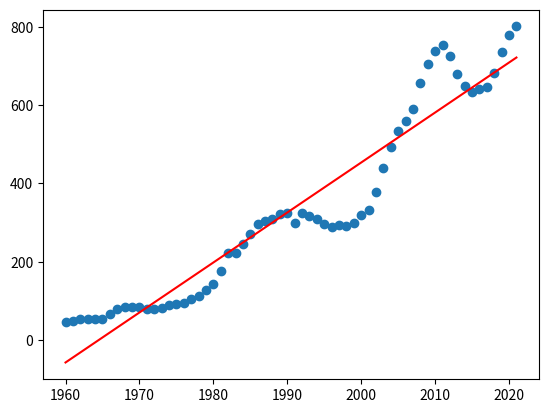

Python code for this plot:
# -*- coding: utf-8 -*-
"""
Created on Tue Nov 14 13:29:23 2023

[redacted]
"""
import numpy as np

#US military budget from 1960-2021 (in billion current U.S. dollars)
budget = np.array([
    47.35, 49.88, 54.65, 54.56, 53.43, 54.56, 66.44, 78.40, 84.33, 84.99,
    83.41, 78.24, 80.71, 81.47, 89.28, 92.08, 94.72, 104.67, 113.38, 126.88, 143.69,
    176.56, 221.67, 223.43, 245.15, 272.16, 295.55, 304.09, 309.66, 321.87, 325.13,
    299.37, 325.03, 316.72, 308.08, 295.85, 287.96, 293.17, 291.00, 298.09, 320.09,
    331.81, 378.46, 440.53, 493.00, 533.20, 558.34, 589.59, 656.76, 705.92, 738.01,
    752.29, 725.21, 679.23, 647.79, 633.83, 639.86, 646.75, 682.49, 734.34, 778.40,
    800.67
])

n = len(budget)
A = np.array([[1,k] for k in range(n)])

x = np.linalg.lstsq(A,budget, rcond=None)[0]

import matplotlib.pyplot as plt
plt.scatter(np.arange(1959,2021) + 1, budget)
plt.plot(np.arange(1959,2021) + 1, A @ x, 'r')
plt.show()

#This is worthy as a contribution becuase firstly, I had to go out
#and find data and create the data. Secondly, I think this could
#replace the text book example of petrolium or be added becuase
#this is more relevent to our lives since this is our military
#budget. I am submitting this as a data set and I got the
#information from the link below. 

#https://www.macrotrends.net/countries/USA/united-states/military-spending-defense-budget



